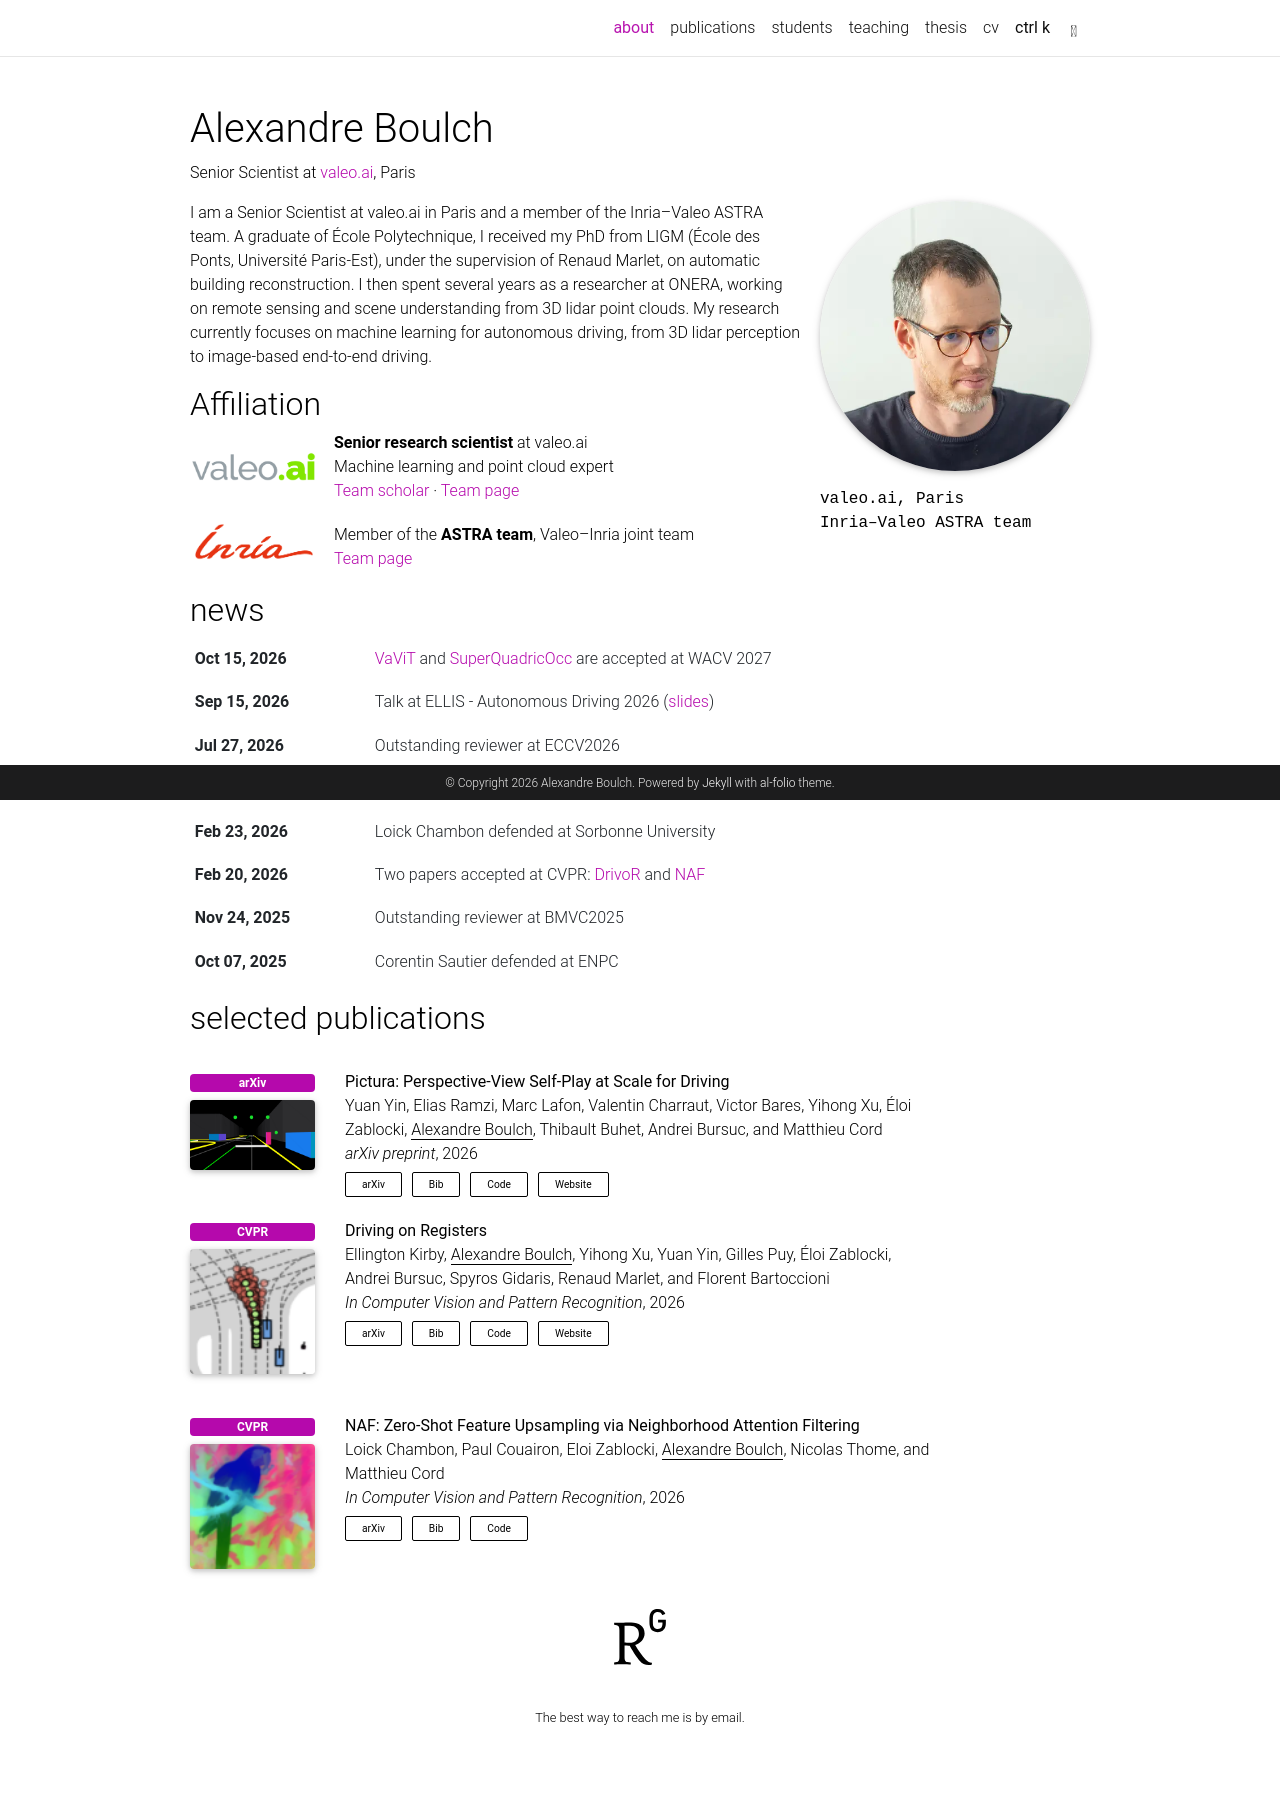

repository: aboulch/aboulch.github.io · page: index.html · generator: jekyll

# Alexandre Boulch

Website
